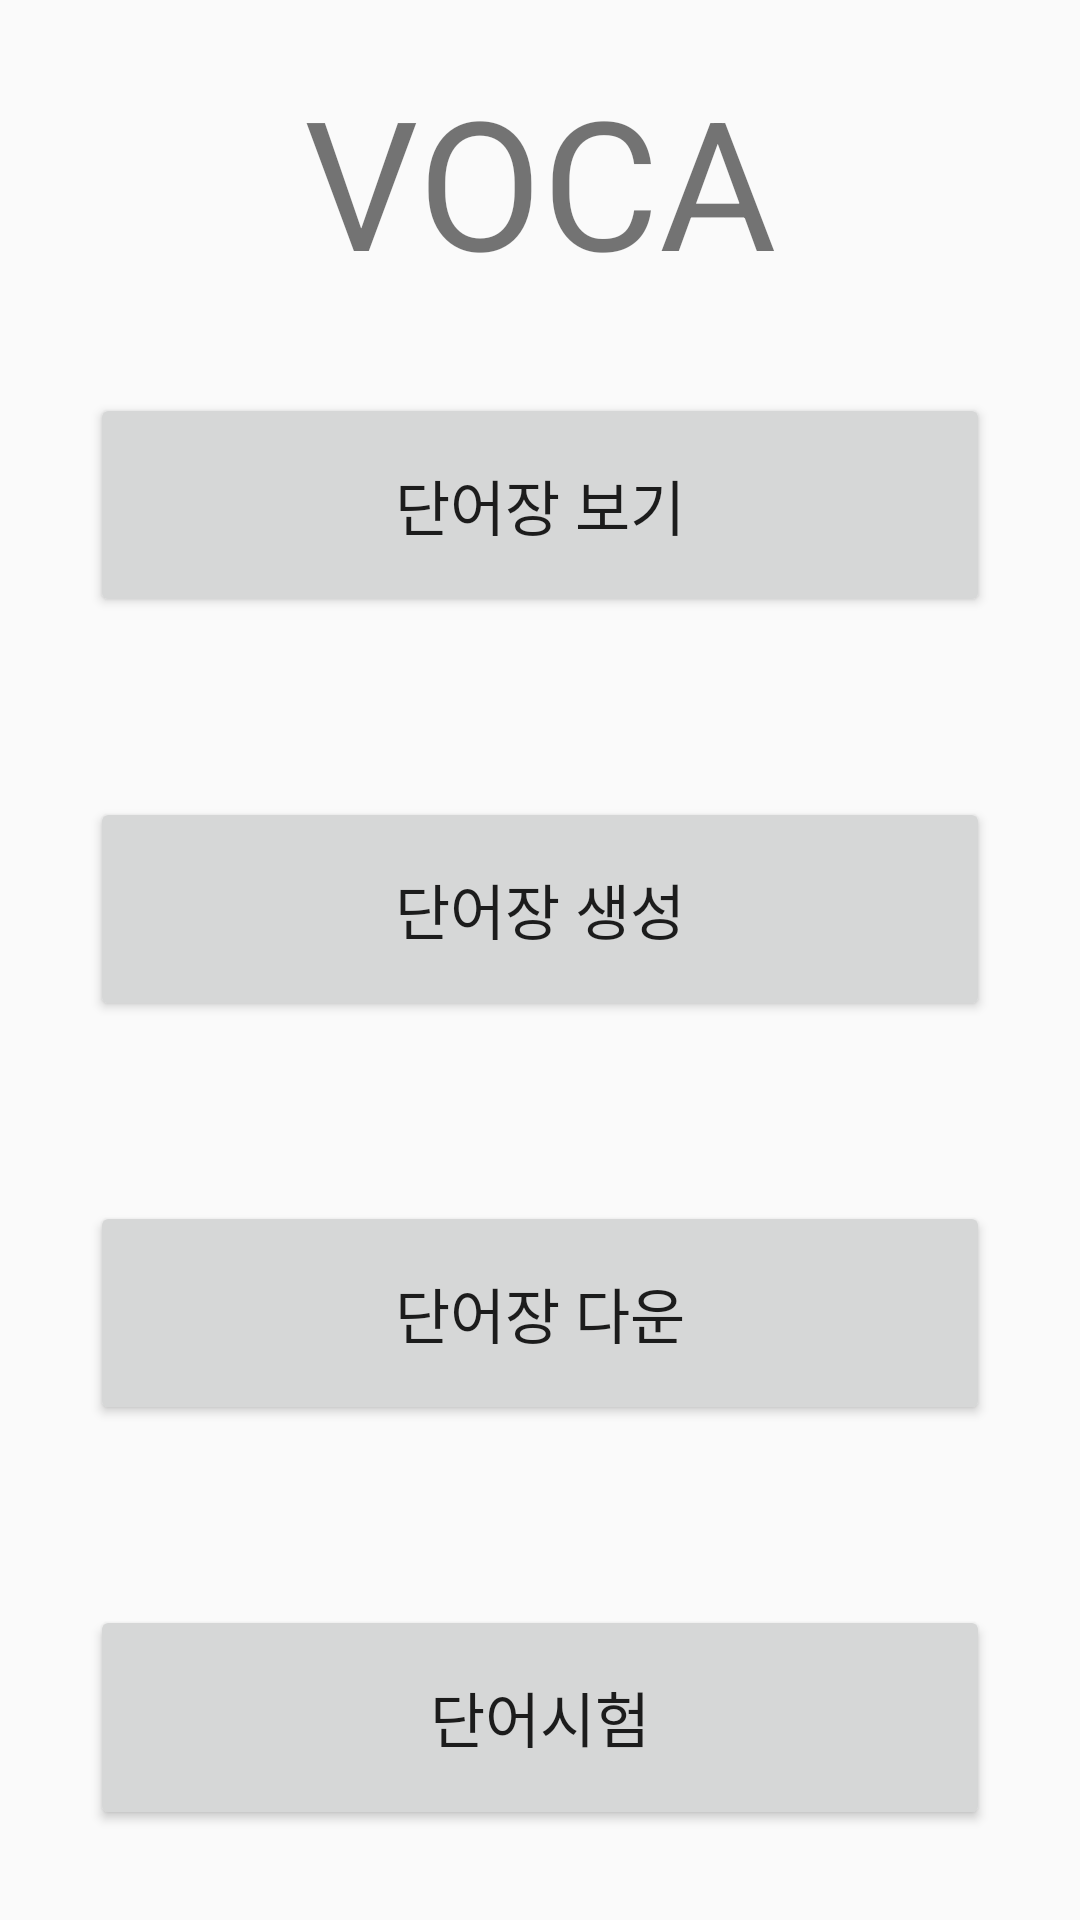

Reconstruct the res/layout file that produces this screen, plus the resources it refers to.
<!-- AndroidManifest.xml: application theme Theme.MyVocabulary -->
<!-- res/layout/activity_main.xml -->
<?xml version="1.0" encoding="utf-8"?>
<LinearLayout xmlns:android="http://schemas.android.com/apk/res/android"
    xmlns:app="http://schemas.android.com/apk/res-auto"
    xmlns:tools="http://schemas.android.com/tools"
    android:layout_width="match_parent"
    android:layout_height="match_parent"
    android:orientation="vertical"
    tools:context=".MainActivity">

    <LinearLayout
        android:layout_width="match_parent"
        android:layout_height="101dp"
        android:orientation="vertical">

        <TextView
            android:layout_width="wrap_content"
            android:layout_height="wrap_content"
            android:text="VOCA"
            android:textSize="60dp"
            android:layout_marginTop="20dp"
            android:layout_gravity="center"/>

    </LinearLayout>

    <Button
        android:id="@+id/btnVoca"
        android:layout_width="300dp"
        android:layout_height="40dp"
        android:layout_margin="30dp"
        android:layout_weight="1"
        android:layout_gravity="center"
        android:text="단어장 보기"
        android:textSize="20dp"
        android:onClick="collect1Click"/>

    <Button
        android:id="@+id/btnCreate"
        android:layout_width="300dp"
        android:layout_height="40dp"
        android:layout_margin="30dp"
        android:layout_weight="1"
        android:layout_gravity="center"
        android:text="단어장 생성"
        android:textSize="20dp"
        android:onClick="createClick"/>

    <Button
        android:id="@+id/btnDown"
        android:layout_width="300dp"
        android:layout_height="40dp"
        android:layout_margin="30dp"
        android:layout_weight="1"
        android:layout_gravity="center"
        android:text="단어장 다운"
        android:textSize="20dp"
        android:onClick="downloadClick"/>

    <Button
        android:id="@+id/btnTest"
        android:layout_width="300dp"
        android:layout_height="40dp"
        android:layout_margin="30dp"
        android:layout_weight="1"
        android:layout_gravity="center"
        android:text="단어시험"
        android:textSize="20dp"
        android:onClick="testClick"/>



</LinearLayout>
<!-- resources referenced by this layout -->
<resources>
  <style name="Theme.MyVocabulary" parent="Theme.Design.Light">
          
          <item name="colorPrimary">@color/purple_500</item>
          <item name="colorPrimaryVariant">@color/purple_700</item>
          <item name="colorOnPrimary">@color/white</item>
          
          <item name="colorSecondary">@color/teal_200</item>
          <item name="colorSecondaryVariant">@color/teal_700</item>
          <item name="colorOnSecondary">@color/black</item>
          
          <item name="android:statusBarColor" tools:targetApi="l">?attr/colorPrimaryVariant</item>
          
      </style>
  <!-- not gathered from this repository: default colours our renderer supplied (Android Studio template values) -->
  <color name="purple_500">#FF6200EE</color>
  <color name="purple_700">#FF3700B3</color>
  <color name="teal_200">#FF03DAC5</color>
  <color name="teal_700">#FF018786</color>
  <color name="black">#FF000000</color>
  <color name="white">#FFFFFFFF</color>
</resources>
